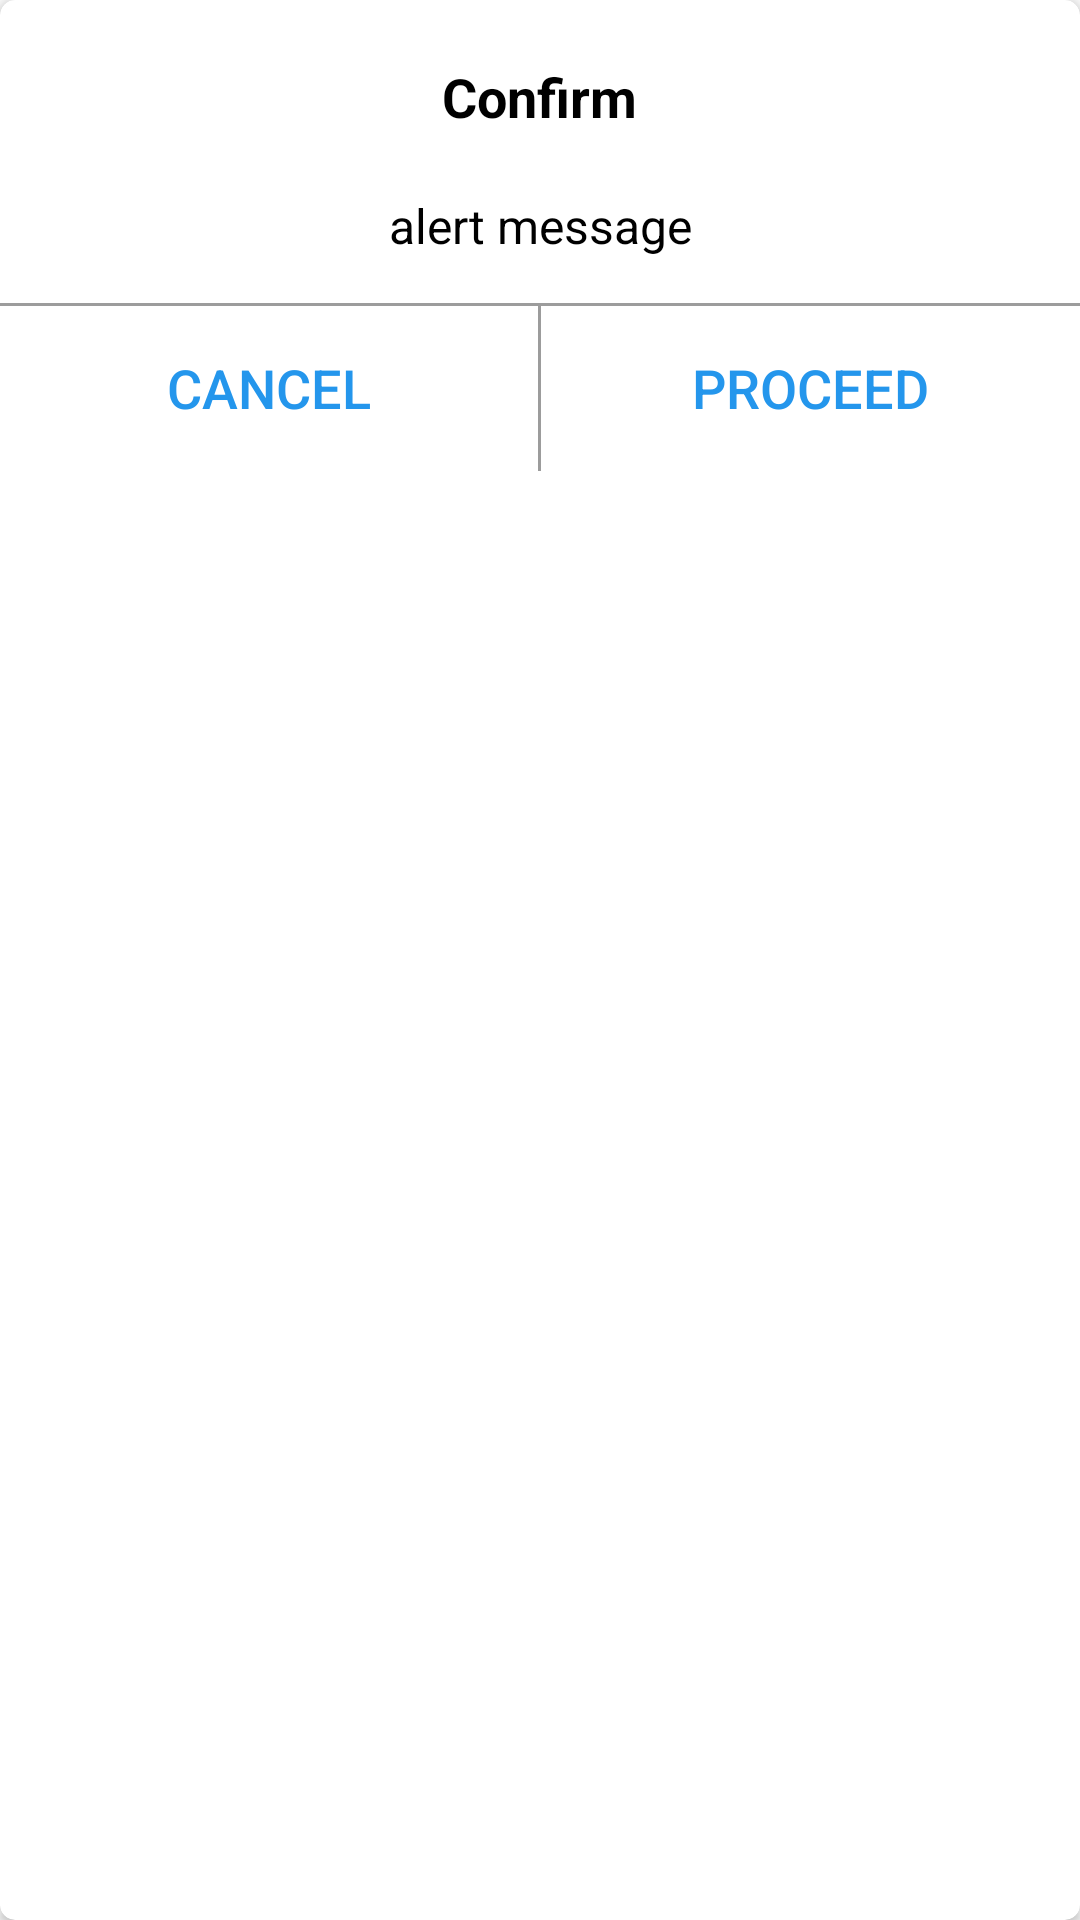

Reconstruct the res/layout file that produces this screen, plus the resources it refers to.
<!-- AndroidManifest.xml: application theme AppTheme -->
<!-- res/layout/custom_confir_dialomg.xml -->
<?xml version="1.0" encoding="utf-8"?>
<androidx.cardview.widget.CardView
    android:id="@+id/carv_fetchInfo"
    xmlns:android="http://schemas.android.com/apk/res/android"
    xmlns:app="http://schemas.android.com/apk/res-auto"
    android:layout_width="match_parent"
    android:layout_height="match_parent"
    android:layout_gravity="center"
    app:cardCornerRadius="5dp"
    >
    <LinearLayout xmlns:android="http://schemas.android.com/apk/res/android"
        android:layout_width="wrap_content"
        android:layout_height="wrap_content"
        android:orientation="vertical"

        >

        <TextView

            android:layout_width="wrap_content"
            android:layout_height="wrap_content"
            android:layout_marginTop="10dp"
            android:text="@string/confirm"
            android:textStyle="bold"
            android:padding="10dp"
            android:layout_gravity="center"
            android:id="@+id/tv_alert_or_confirm"

            android:textSize="18sp"
            android:textColor="#000"/>
        <LinearLayout
            android:layout_width="wrap_content"
            android:layout_height="0dp"
            android:layout_weight="1"
            android:gravity="center"
            android:layout_gravity="center"
            android:orientation="vertical"
            >




            <LinearLayout
                android:layout_width="match_parent"
                android:layout_height="wrap_content"

                android:gravity="center"
                android:layout_gravity="center"
                android:orientation="horizontal">

                <TextView
                    android:id="@+id/tv_alert_message"
                    android:layout_width="wrap_content"
                    android:layout_height="wrap_content"
                    android:layout_marginTop="10dp"
                    android:gravity="center"
                    android:layout_gravity="center"

                    android:layout_marginBottom="10dp"
                    android:text="alert message"
                    android:textSize="16sp"
                    android:textColor="#000"/>
            </LinearLayout>
            <View
                android:layout_width="match_parent"
                android:layout_height="1dp"
                android:layout_marginTop="5dp"
                android:background="@color/colorPrimaryDarkK" />


            <LinearLayout
                android:layout_width="match_parent"
                android:layout_height="55dp"
                android:gravity="center"
                android:orientation="horizontal">

                <Button
                    android:id="@+id/btn_cancel"
                    android:layout_width="wrap_content"
                    android:layout_height="40dp"
                    android:layout_weight="1"

                    android:background="@android:color/transparent"
                    android:gravity="center"


                    android:text="@string/cancel"
                    android:textAllCaps="true"
                    android:textColor="@color/color_done"
                    android:textSize="18sp"/>
                <View
                    android:layout_width="1dp"
                    android:layout_height="match_parent"
                    android:background="@color/colorPrimaryDarkK" />

                <Button
                    android:id="@+id/bt_ok"
                    android:layout_width="wrap_content"
                    android:layout_height="40dp"
                    android:layout_weight="1"

                    android:background="@android:color/transparent"
                    android:gravity="center"


                    android:text="@string/proceed"
                    android:textAllCaps="true"
                    android:textColor="@color/color_done"
                    android:textSize="18sp" />

            </LinearLayout>

        </LinearLayout>

        <View
            android:layout_width="match_parent"
            android:layout_height="1dp"
            android:background="@android:color/transparent" />

    </LinearLayout>

</androidx.cardview.widget.CardView>
<!-- resources referenced by this layout -->
<resources>
  <color name="colorPrimaryDarkK">#9C9C9C</color>
  <color name="color_done">#2496EC</color>
  <string name="cancel">Cancel</string>
  <string name="confirm">Confirm</string>
  <string name="proceed">Proceed</string>
  <style name="AppTheme" parent="Theme.AppCompat.Light.DarkActionBar">
          
          <item name="colorPrimary">@color/colorPrimary</item>
          <item name="colorPrimaryDark">@color/colorPrimaryDark</item>
          <item name="colorAccent">@color/colorAccent</item>
      </style>
  <color name="colorPrimary">#B6B6B6</color>
  <color name="colorPrimaryDark">#B6B6B6</color>
  <color name="colorAccent">#ED1B24</color>
</resources>
